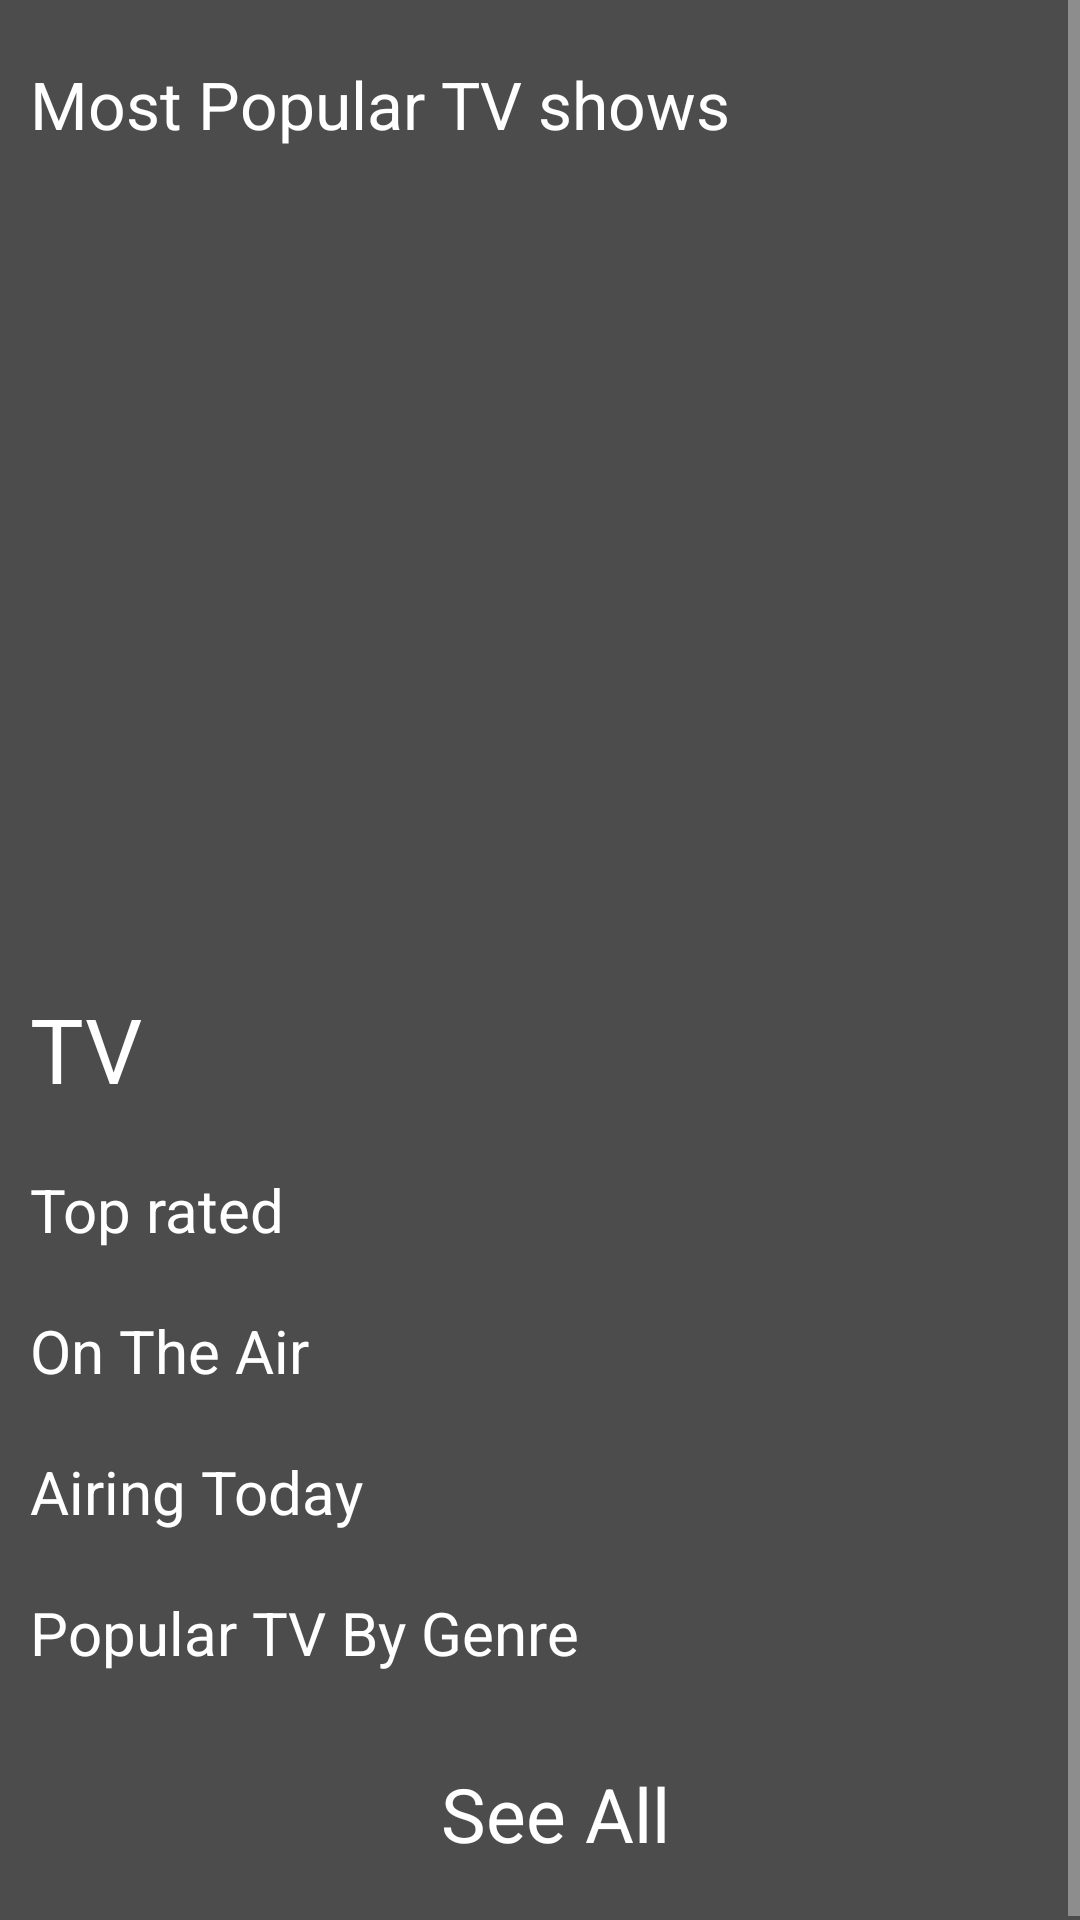

This screen was rendered from an Android layout file. Write that file and the resources it references.
<!-- AndroidManifest.xml: application theme AppTheme -->
<!-- res/layout/tv_widget.xml -->
<?xml version="1.0" encoding="utf-8"?>
<ScrollView xmlns:android="http://schemas.android.com/apk/res/android"
    android:layout_width="match_parent"
    android:layout_height="match_parent">

    <LinearLayout
        android:layout_width="match_parent"
        android:layout_height="wrap_content"
        android:background="@color/DarkGreyText"
        android:orientation="vertical">

        <TextView
            android:layout_width="match_parent"
            android:layout_height="wrap_content"
            android:layout_marginLeft="10dp"
            android:layout_marginTop="20dp"
            android:text="Most Popular TV shows"
            android:textColor="@android:color/white"
            android:textSize="22sp" />

        <android.support.v7.widget.RecyclerView
            android:id="@+id/rv_most_popular_tv_shows"
            android:layout_width="match_parent"
            android:layout_height="250dp"
            android:layout_marginTop="10dp"
            ></android.support.v7.widget.RecyclerView>

        <TextView
            android:textColor="@android:color/white"
            android:id="@+id/tv_movies"
            android:layout_width="match_parent"
            android:layout_height="wrap_content"
            android:layout_marginLeft="10dp"
            android:layout_marginTop="20dp"
            android:text="TV"
            android:textSize="30sp"
             />

        <TextView
            android:textColor="@android:color/white"
            android:id="@+id/tv_top_rated"
            android:layout_width="match_parent"
            android:layout_height="wrap_content"
            android:layout_marginLeft="10dp"
            android:layout_marginTop="20dp"
            android:text="Top rated"
            android:textSize="20sp"
             />

        <TextView
            android:textColor="@android:color/white"
            android:visibility="gone"
            android:id="@+id/tv_lowest_rated"
            android:layout_width="match_parent"
            android:layout_height="wrap_content"
            android:layout_marginLeft="10dp"
            android:layout_marginTop="20dp"
            android:text="Lowest Rated"
            android:textSize="20sp"
            android:textStyle="bold" />

        <TextView
            android:textColor="@android:color/white"
            android:id="@+id/tv_on_the_air"
            android:layout_width="match_parent"
            android:layout_height="wrap_content"
            android:layout_marginLeft="10dp"
            android:layout_marginTop="20dp"
            android:text="On The Air                                                                                                                                                        "
            android:textSize="20sp"
             />

        <TextView
            android:textColor="@android:color/white"
            android:id="@+id/tv_airing_today"
            android:layout_width="match_parent"
            android:layout_height="wrap_content"
            android:layout_marginLeft="10dp"
            android:layout_marginTop="20dp"
            android:text="Airing Today"
            android:textSize="20sp"
             />

        <TextView
            android:textColor="@android:color/white"
            android:layout_marginBottom="10dp"
            android:id="@+id/tv_popular_genre"
            android:layout_width="match_parent"
            android:layout_height="wrap_content"
            android:layout_marginLeft="10dp"
            android:layout_marginTop="20dp"
            android:text="Popular TV By Genre"
            android:textSize="20sp"
             />

        <TextView
            android:textColor="@android:color/white"
            android:gravity="center_horizontal"
            android:layout_marginBottom="20dp"
            android:id="@+id/tv_see_all"
            android:layout_width="match_parent"
            android:layout_height="wrap_content"
            android:layout_marginLeft="10dp"
            android:layout_marginTop="20dp"
            android:text="See All"
            android:textSize="25sp"
             />

    </LinearLayout>

</ScrollView>
<!-- resources referenced by this layout -->
<resources>
  <color name="DarkGreyText">#4C4C4C</color>
  <style name="AppTheme" parent="Theme.AppCompat.NoActionBar">
          
          <item name="colorPrimary">@color/DarkGreyText</item>
          <item name="colorPrimaryDark">@color/White</item>
          <item name="colorAccent">@color/colorAccent</item>
  
      </style>
  <color name="White">#FFFFFF</color>
  <color name="colorAccent">#FF4081</color>
</resources>
